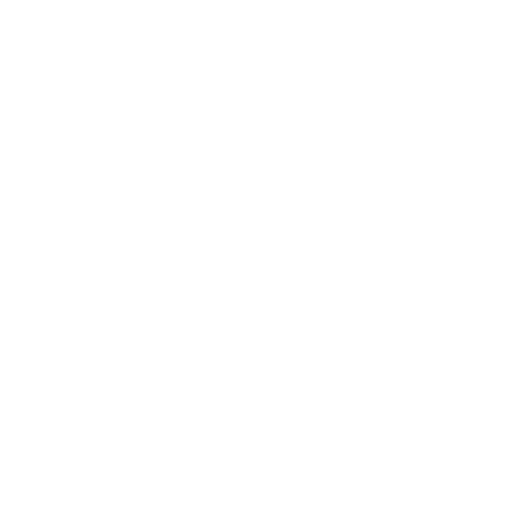
t = 0.00 s
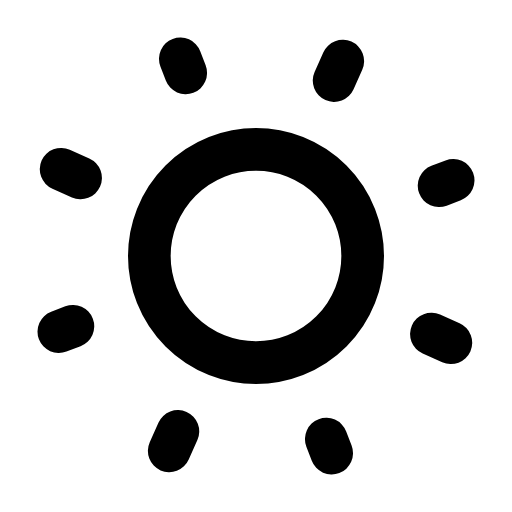
t = 2.00 s
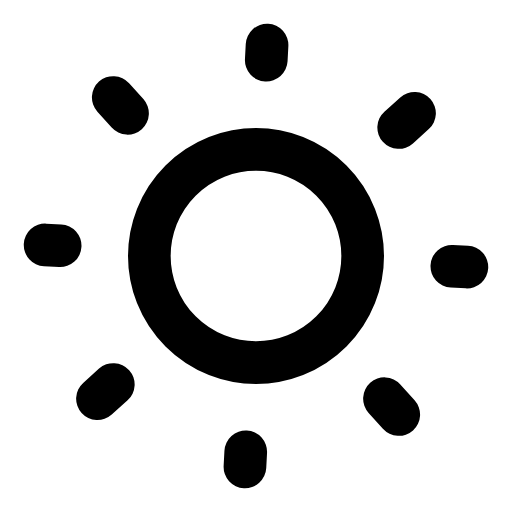
t = 4.00 s
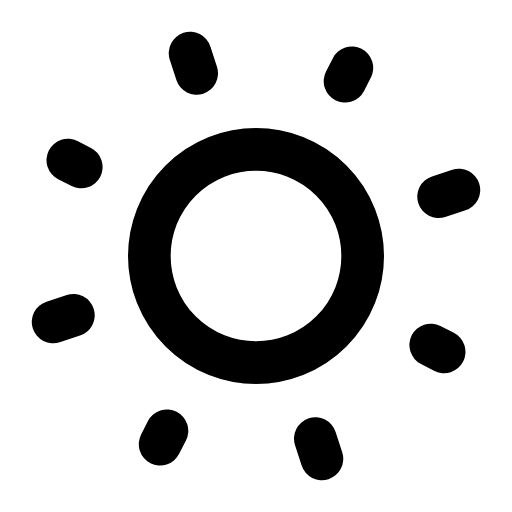
t = 6.00 s
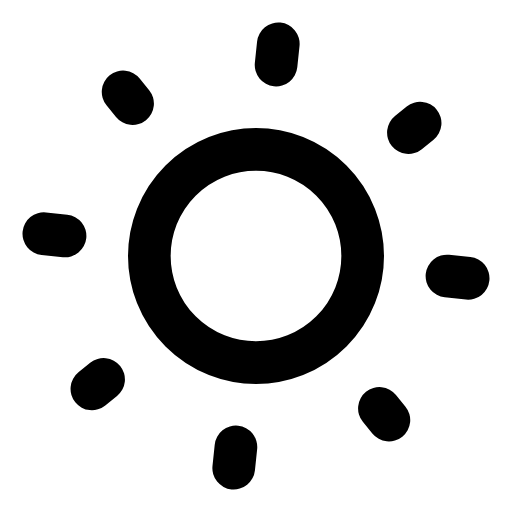
t = 8.00 s
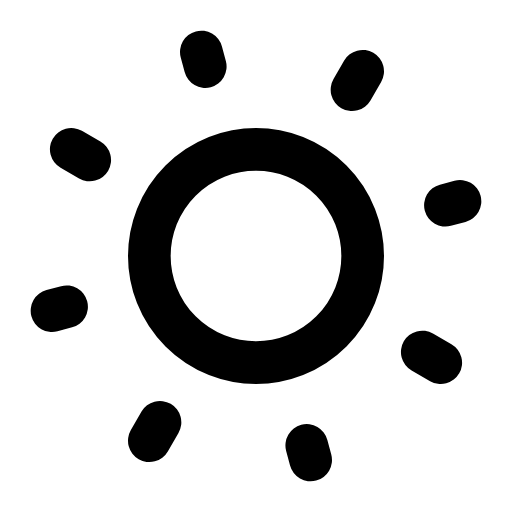
t = 10.00 s

The animated SVG that drew these frames (rendered in a browser with its animation timeline set to each time). Animation: 6 SMIL elements (animate=5,animateTransform=1); frames cover the first 10.00 s, repeats indefinitely.

<svg xmlns="http://www.w3.org/2000/svg" width="24" height="24" viewBox="0 0 24 24">
    <g fill="none" stroke="currentColor" stroke-width="2" stroke-linecap="round">
        <circle cx="12" cy="32" r="5">
            <animate attributeName="cy" values="32;12" dur="0.6s" fill="freeze"/>
        </circle>
        <g stroke-dasharray="2" stroke-dashoffset="2">
            <path d="M0 0">
                <animate attributeName="d" values="M12 19v1M19 12h1M12 5v-1M5 12h-1;M12 21v1M21 12h1M12 3v-1M3 12h-1"
                         begin="0.7s" dur="0.2s" fill="freeze"/>
                <animate attributeName="stroke-dashoffset" values="2;0" begin="0.7s" dur="0.2s" fill="freeze"/>
            </path>
            <path d="M0 0">
                <animate attributeName="d"
                         values="M17 17l0.5 0.5M17 7l0.5 -0.5M7 7l-0.5 -0.5M7 17l-0.5 0.5;M18.5 18.5l0.5 0.5M18.5 5.5l0.5 -0.5M5.5 5.5l-0.5 -0.5M5.5 18.5l-0.5 0.5"
                         begin="0.9s" dur="0.2s" fill="freeze"/>
                <animate attributeName="stroke-dashoffset" values="2;0" begin="0.9s" dur="0.2s" fill="freeze"/>
            </path>
            <animateTransform attributeName="transform" type="rotate" values="0 12 12;360 12 12" dur="30s"
                              repeatCount="indefinite"/>
        </g>
    </g>
</svg>
